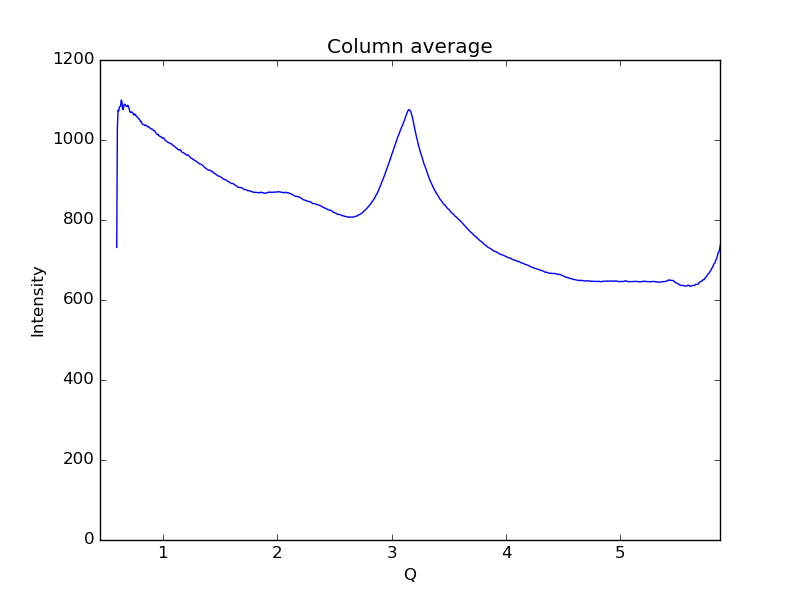

Values plotted in this chart, from the file beside it:
0.59621693822088684, 731.416
0.6019, 1031
0.6075, 1074
0.6132, 1072
0.6189, 1082
0.6245, 1083
0.6302, 1085
0.6358, 1100
0.6415, 1096
0.6472, 1079
0.6528, 1076
0.6585, 1087
0.6641, 1089
0.6698, 1089
0.6755, 1085
0.6811, 1084
0.6868, 1084
0.6924, 1087
0.6981, 1084
0.7038, 1080
0.7094, 1071
0.7151, 1069
0.7207, 1069
0.7264, 1070
0.7321, 1070
0.7377, 1067
0.7434, 1064
0.749, 1062
0.7547, 1065
0.7603, 1063
0.766, 1060
0.7717, 1058
0.7773, 1057
0.783, 1055
0.7886, 1054
0.7943, 1051
0.8, 1049
0.8056, 1046
0.8113, 1046
0.8169, 1041
0.8226, 1039
0.8283, 1039
0.8339, 1038
0.8396, 1037
0.8452, 1036
0.8509, 1037
0.8566, 1036
0.8622, 1035
0.8679, 1033
0.8735, 1033
0.8792, 1032
0.8849, 1030
0.8905, 1029
0.8962, 1028
0.9018, 1027
0.9075, 1027
0.9132, 1026
0.9188, 1024
0.9245, 1023
0.9301, 1022
0.9358, 1019
... 939 more rows
